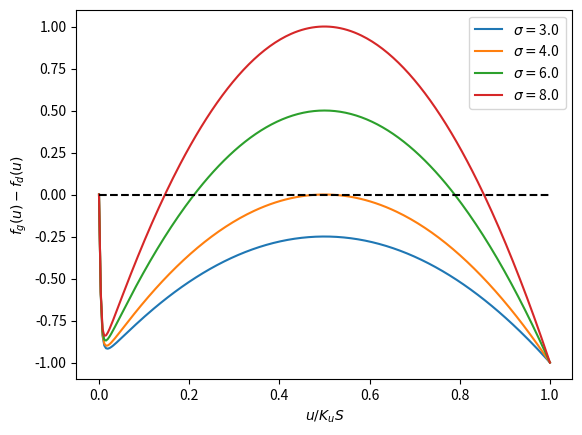
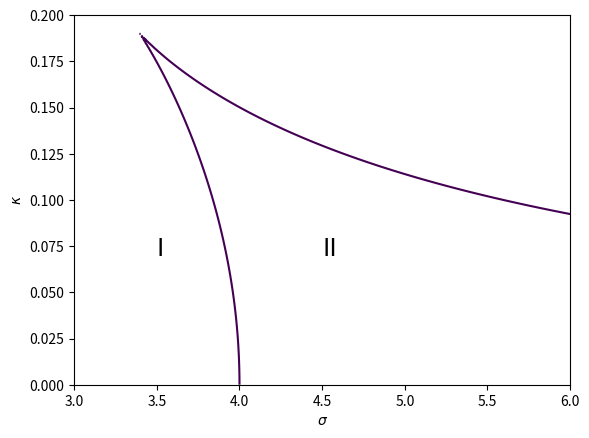

Source code (Python) for these figures, in order:
#!/usr/bin/env python3
"""
Spruce Budworm

We plot the nonlinearities on right-hand side of the Spruce Budworm PDE (7.2)
to illustrate bistability of the system.

"""

# =============================================================================
# Packages
# =============================================================================
import numpy as np
import matplotlib.pyplot as plt

# =============================================================================
# Resultant
# =============================================================================
def R(x, y):
	R = 4*y**2*(y**2 + 1)**2*x**3
	R = R + 4*y**2*(3*y**2 - 5)*x**2
	R = R + (12*y**2 - 1)*x + 4
#	R = y**2*(y**2+1)**2*x**3+ y**2*(3*y**2-5)*y**2 +(3* y**2-1/4)*y+1
	return R

# =============================================================================
# Main Simulation Function
# =============================================================================
def spruce_budworm_rhs():
	# --- Parameters
	rB = 1.5
	K = 355
	beta = 43200
	alpha = 1.11
	rs = 0.1
	
	# --- Plotting: Bistability
	sigma_list = np.array([3, 4, 6, 8])
	a = alpha/K
	v = np.linspace(0, 1, 2**8+1)
	fig1, ax1 = plt.subplots()
	for sigma in sigma_list:
		fg = sigma*v*(1 - v)
		fd = v**2/(a**2 + v**2)
		f = fg - fd
		ax1.plot(v, f, label = rf'$\sigma = ${sigma:1.1f}')
	ax1.set(xlabel = r'$u/K_u S$', ylabel = r'$f_g(u) - f_d(u)$')
	ax1.plot([0, 1], [0, 0], '--k')
	ax1.legend()
		
	# --- Plotting: Resultant
	fig2, ax2 = plt.subplots()
	sigma = np.linspace(3, 6, 2**8+1)
	kappa = np.linspace(0, 0.2, 2**8+1)
	X, Y = np.meshgrid(sigma, kappa)
	ax2.contour(X, Y, R(X, Y), levels=[0])
	ax2.set(xlabel = r'$\sigma$', ylabel = r'$\kappa$')
	ax2.text(3.5, .07, 'I', size=18)
	ax2.text(4.5, .07, 'II', size=18)

	plt.show()


# =============================================================================
# Execute the simulation if the script is run directly
# =============================================================================
if __name__ == "__main__":
    spruce_budworm_rhs()
